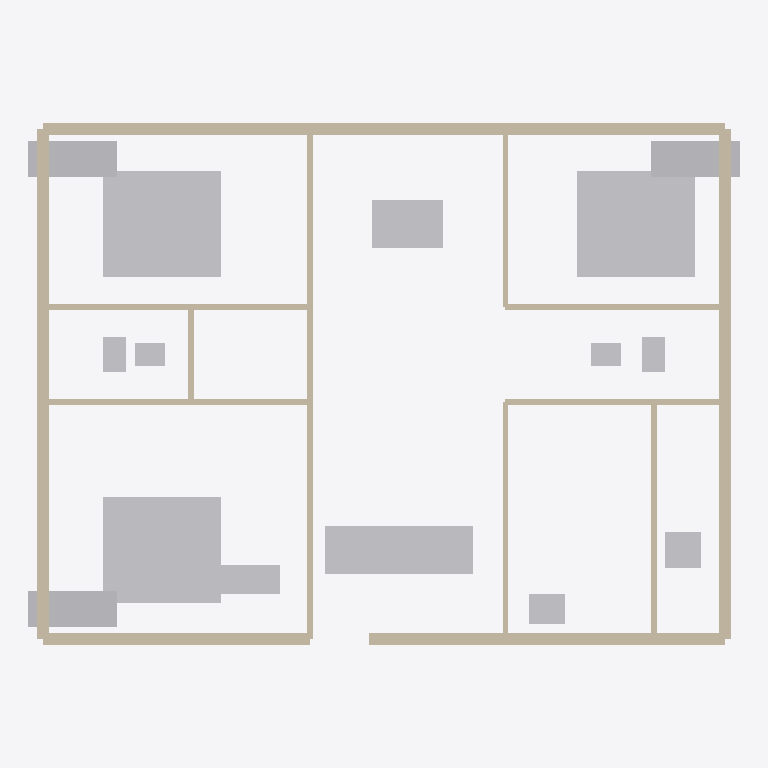
Plan cut of the same IFC building model at storey 'Ground Floor' (level 0.00 m, cut at 1.40 m), seen from above with north up, elements coloured by IFC class (only those large enough to see are counted): 27 other elements (light grey), 16 walls (beige). Cut surfaces are drawn darker.
Extent 12.0 m × 8.8 m × 2.8 m (x, y, z). Storeys (1): Ground Floor at 0.00 m. Elements (51): 35 IfcFurnishingElement, 16 IfcWallStandardCase.

HEADER;
FILE_DESCRIPTION(('ViewDefinition [CoordinationView]'),'2;1');
FILE_NAME('','2026-06-11T18:24:59',(''),(''),'IfcOpenShell 0.8.5-1c5b825','IfcOpenShell 0.8.5-1c5b825','');
FILE_SCHEMA(('IFC4'));
ENDSEC;
DATA;
#12=IFCPROJECT('25rCrW9LnAmxw7LOE6QLPk',#6,'Three Bedroom Apartment Floor Plan',$,$,$,$,(#11),#8);
#14=IFCSITE('1fCIZ2TCLEa9mgUl8Dvj1F',$,'Site',$,$,#13,$,$,$,$,$,$,$,$);
#16=IFCBUILDING('05Bt2Yb7r9x9v5QpmATMve',$,'Structure',$,$,#15,$,$,$,$,$,$);
#18=IFCBUILDINGSTOREY('10_dTkSYzDH9BwOXxBd6HK',$,'Ground Floor',$,$,#17,$,$,$,$);
#396=IFCFURNISHINGELEMENT('2uj7n6ujT0Qu7hv4kALm4U',$,'bed_br1_Mattress',$,$,#395,#392,$);
#453=IFCFURNISHINGELEMENT('1NEekneRbBlOv2q4Mb4Vag',$,'bed_br2_Mattress',$,$,#452,#449,$);
#339=IFCFURNISHINGELEMENT('3XycZRbxj9dv7bG_SrVB0i',$,'bed_mbr_Mattress',$,$,#338,#335,$);
#68=IFCWALLSTANDARDCASE('3It2f1FjrAqhOxcL9VxQcx',$,'wall_ext_top',$,$,#67,#77,$,$);
#54=IFCWALLSTANDARDCASE('1Bj9T7RD9CZ8xp4UdS$9Pg',$,'wall_ext_left',$,$,#53,#63,$,$);
#82=IFCWALLSTANDARDCASE('2omuwrtGj0oB1mUMIUPcF5',$,'wall_ext_right',$,$,#81,#91,$,$);
#40=IFCWALLSTANDARDCASE('0XwUiLYUrBlvDstwLkoh5N',$,'wall_ext_bottom_right',$,$,#39,#49,$,$);
#567=IFCFURNISHINGELEMENT('3rSUXAR45EneYVX4BQds76',$,'table_dining_Top',$,$,#566,#563,$);
#26=IFCWALLSTANDARDCASE('1J0TcK9F90qAtVfvCNyiBQ',$,'wall_ext_bottom_left',$,$,#25,#35,$,$);
#510=IFCFURNISHINGELEMENT('1q8tfUSkzFAeYeTOFvrrpd',$,'sofa_living_Seat',$,$,#509,#506,$);
#523=IFCFURNISHINGELEMENT('3v$8Y$86vF1wzEnPwbozup',$,'sofa_living_Backrest',$,$,#522,#519,$);
#709=IFCFURNISHINGELEMENT('0garS1hD50WgMmmZ2faIBY',$,'wardrobe_mbr_Body',$,$,#708,#705,$);
#727=IFCFURNISHINGELEMENT('0eRmsJKvD1fvcPOlk64sE5',$,'wardrobe_br1_Body',$,$,#726,#723,$);
#745=IFCFURNISHINGELEMENT('2H3XhB3iTFHOkQOAiCVT3t',$,'wardrobe_br2_Body',$,$,#744,#741,$);
#763=IFCFURNISHINGELEMENT('3p6JTJneD9UwiNSz4bgEnz',$,'desk_mbr_Top',$,$,#762,#759,$);
#152=IFCWALLSTANDARDCASE('1HQPdGZQH1Ex65I3W3v0is',$,'wall_br1_toilet',$,$,#151,#161,$,$);
#110=IFCWALLSTANDARDCASE('3V9MhnEvnBo9IsPHRcuP8y',$,'wall_mbr_toilet',$,$,#109,#119,$,$);
#96=IFCWALLSTANDARDCASE('03f20li$rDiO4D4jwFKuM8',$,'wall_mbr_living',$,$,#95,#105,$,$);
#236=IFCWALLSTANDARDCASE('3YNUTA$nn1F89UchWdrBBK',$,'wall_kitchen_utility',$,$,#235,#245,$,$);
#691=IFCFURNISHINGELEMENT('3zJxi90pj6YAIj6hp1a24I',$,'stove_kitchen_Body',$,$,#690,#687,$);
#194=IFCWALLSTANDARDCASE('2rJyqCKpn0eBK9DsDmy$vk',$,'wall_br2_toilet',$,$,#193,#203,$,$);
#208=IFCWALLSTANDARDCASE('2tpiR3fjr2nfcKrxMWrSrn',$,'wall_toilet_kitchen',$,$,#207,#217,$,$);
#352=IFCFURNISHINGELEMENT('0Q0pKGKMbDvgn$K_GLS93w',$,'bed_mbr_Headboard',$,$,#351,#348,$);
#222=IFCWALLSTANDARDCASE('0hQYZDOFD1bfelQ3yX39$D',$,'wall_kitchen_living',$,$,#221,#231,$,$);
#409=IFCFURNISHINGELEMENT('072D3$dTP8bRIMcLd$Dy5U',$,'bed_br1_Headboard',$,$,#408,#405,$);
#673=IFCFURNISHINGELEMENT('0YrjV85vr989AHdIOEVodX',$,'sink_kitchen_Body',$,$,#672,#669,$);
#166=IFCWALLSTANDARDCASE('2Pdo4MCTTD9fbLO6fCxEuP',$,'wall_br1_dining',$,$,#165,#175,$,$);
#466=IFCFURNISHINGELEMENT('0vCNlmcET0XewAF3he6_PI',$,'bed_br2_Headboard',$,$,#465,#462,$);
#180=IFCWALLSTANDARDCASE('2Kt6rUOqn9uRJr1eaM4pLJ',$,'wall_dining_br2',$,$,#179,#189,$,$);
#637=IFCFURNISHINGELEMENT('3jOeOO3TnDjAKIsFuoqTX$',$,'wc_l_Body',$,$,#636,#633,$);
#655=IFCFURNISHINGELEMENT('2wRUZkqRHFGR7CisYWkTz3',$,'wc_r_Body',$,$,#654,#651,$);
#833=IFCFURNISHINGELEMENT('2WhbxCHXTAvOQOQ0qwXS_8',$,'washbasin_l_Body',$,$,#832,#829,$);
#851=IFCFURNISHINGELEMENT('1a7aZ7zCX4SBxpmYkjJWvx',$,'washbasin_r_Body',$,$,#850,#847,$);
#549=IFCFURNISHINGELEMENT('0OIDbjLID6peU9rLAFq3En',$,'sofa_living_RightArm',$,$,#548,#545,$);
#536=IFCFURNISHINGELEMENT('2SG_VVkJL4cuI3LphwQbZp',$,'sofa_living_LeftArm',$,$,#535,#532,$);
#365=IFCFURNISHINGELEMENT('1RmOoyeWvDUuDOeeJ2YwbI',$,'bed_mbr_PillowLeft',$,$,#364,#361,$);
#422=IFCFURNISHINGELEMENT('2Aumb2oMP9qfmECN$avQRH',$,'bed_br1_PillowLeft',$,$,#421,#418,$);
#479=IFCFURNISHINGELEMENT('3XHi4EDvfBo9rKh_JYh4hg',$,'bed_br2_PillowLeft',$,$,#478,#475,$);
#124=IFCWALLSTANDARDCASE('29bW7pw5X2MBGrmFVhk6Rn',$,'wall_toilet_pooja',$,$,#123,#133,$,$);
#378=IFCFURNISHINGELEMENT('3sylOWzaj1UxekY5a5XBK4',$,'bed_mbr_PillowRight',$,$,#377,#374,$);
#435=IFCFURNISHINGELEMENT('0Q7O3Iebr7KeP4LnkATwUR',$,'bed_br1_PillowRight',$,$,#434,#431,$);
#492=IFCFURNISHINGELEMENT('3L74xrgQ1BGRuH5Y7ZuX5e',$,'bed_br2_PillowRight',$,$,#491,#488,$);
#138=IFCWALLSTANDARDCASE('0OKWeNNEP0kRt7U$WqrwIW',$,'wall_pooja_living',$,$,#137,#147,$,$);
ENDSEC;
